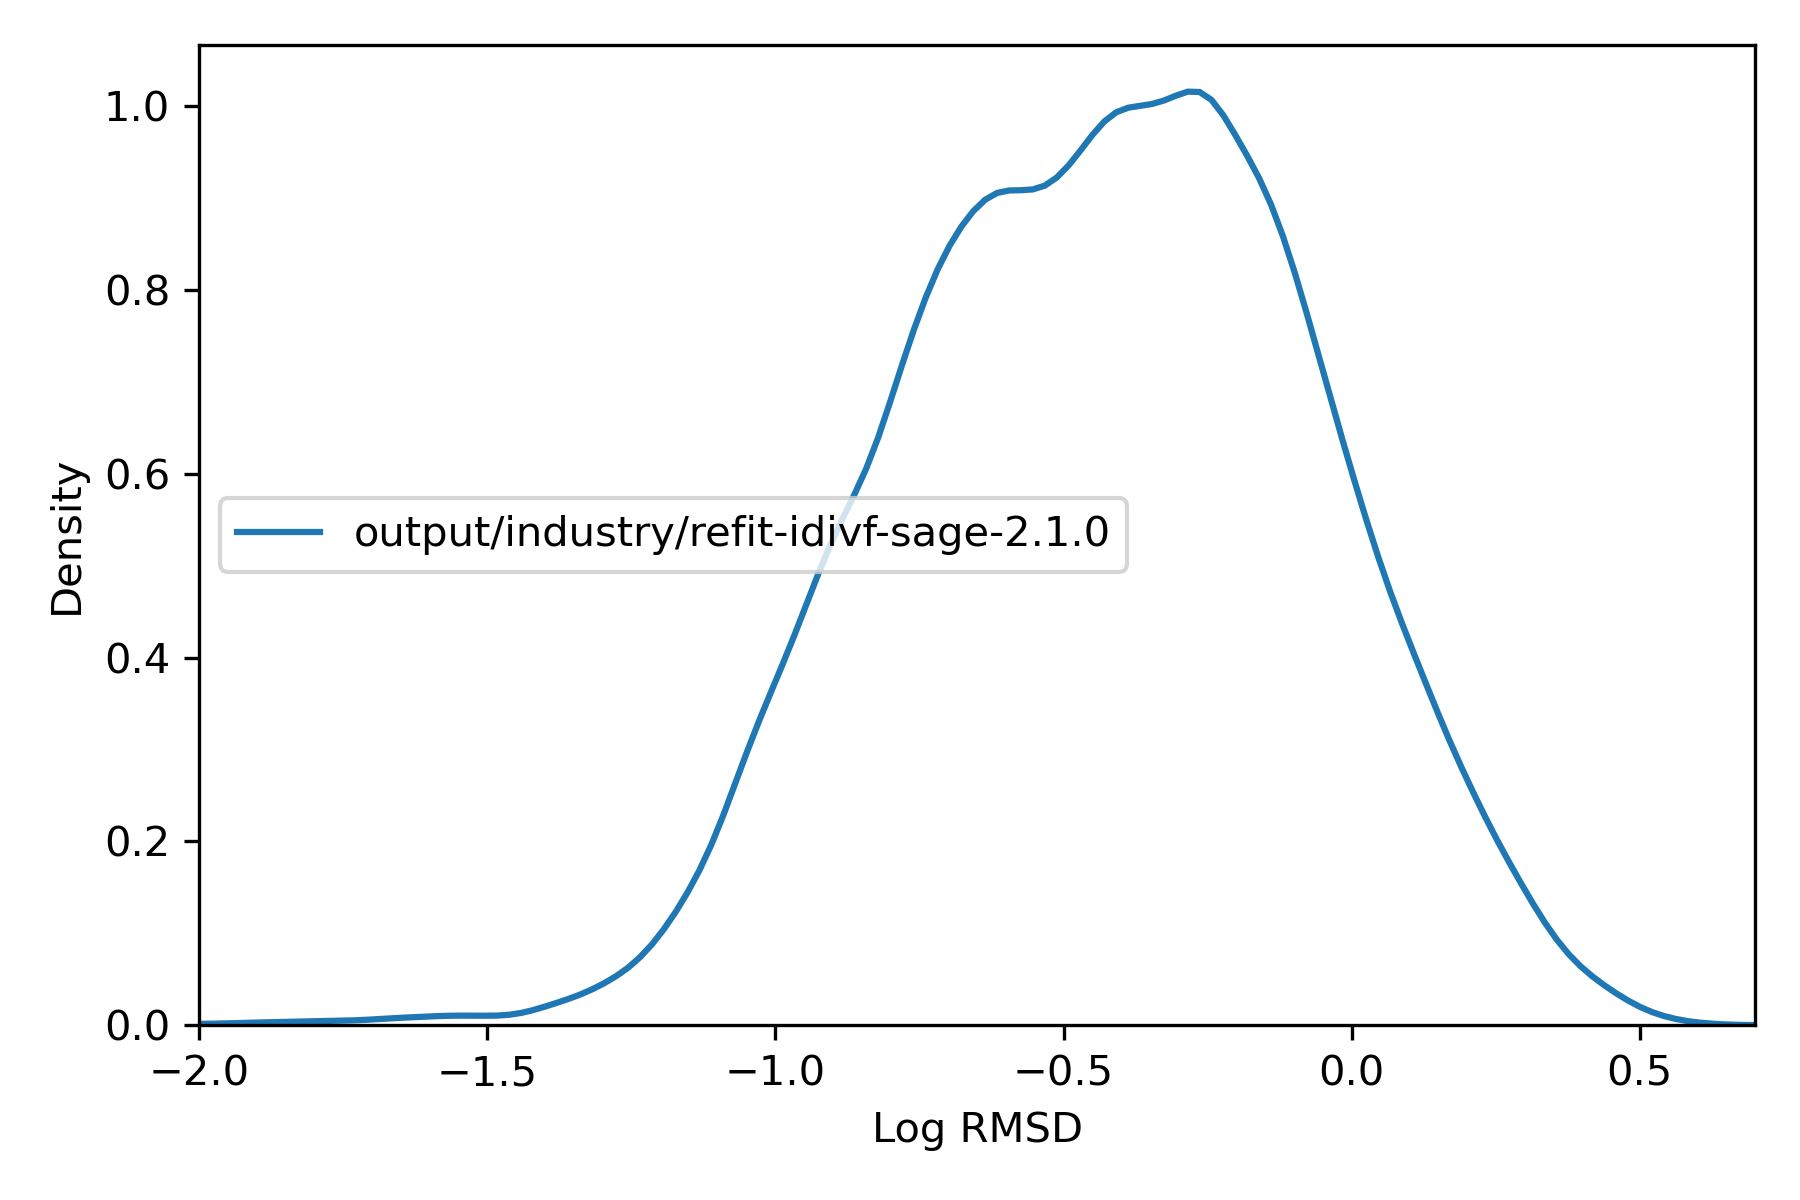

The table this chart was drawn from, first rows:
, rmsd
36975451, 0.4263
36975452, 0.1525
36975453, 0.08866
36975454, 0.09984
36975455, 0.1447
36975456, 0.2844
36991787, 0.1076
36991788, 0.6281
36991789, 0.09041
36991790, 0.06767
36991791, 0.3833
36991792, 0.2663
36991793, 0.9134
36991794, 0.2691
36991795, 0.0904
36991796, 0.1079
36987706, 0.104
36987707, 0.1036
36987708, 0.1041
36984387, 0.1062
36984388, 0.1065
36984389, 0.1217
36973916, 0.4363
36973917, 0.4361
36973918, 0.3911
36973919, 0.3922
37014846, 0.3795
37014847, 0.3877
37014848, 0.9117
37014849, 0.3798
37014850, 0.4055
37014851, 0.9121
37014852, 0.4406
37014853, 0.6599
36991461, 0.8339
36991462, 0.898
36991463, 0.8506
36991464, 0.8612
36991465, 0.7602
36991466, 0.8982
36991467, 0.8461
36991468, 0.8817
36991469, 0.8517
36991470, 0.6936
36969580, 0.1023
36969581, 0.1023
37016997, 0.08037
37015999, 0.1699
37016000, 0.1711
36972482, 0.3609
36972483, 0.2399
36972484, 0.2401
36972485, 0.3244
36972486, 0.24
36972487, 0.3245
36972488, 0.3241
36972489, 0.3178
36973802, 0.1103
36973803, 0.1439
37016100, 0.1257
... 72,090 more rows
